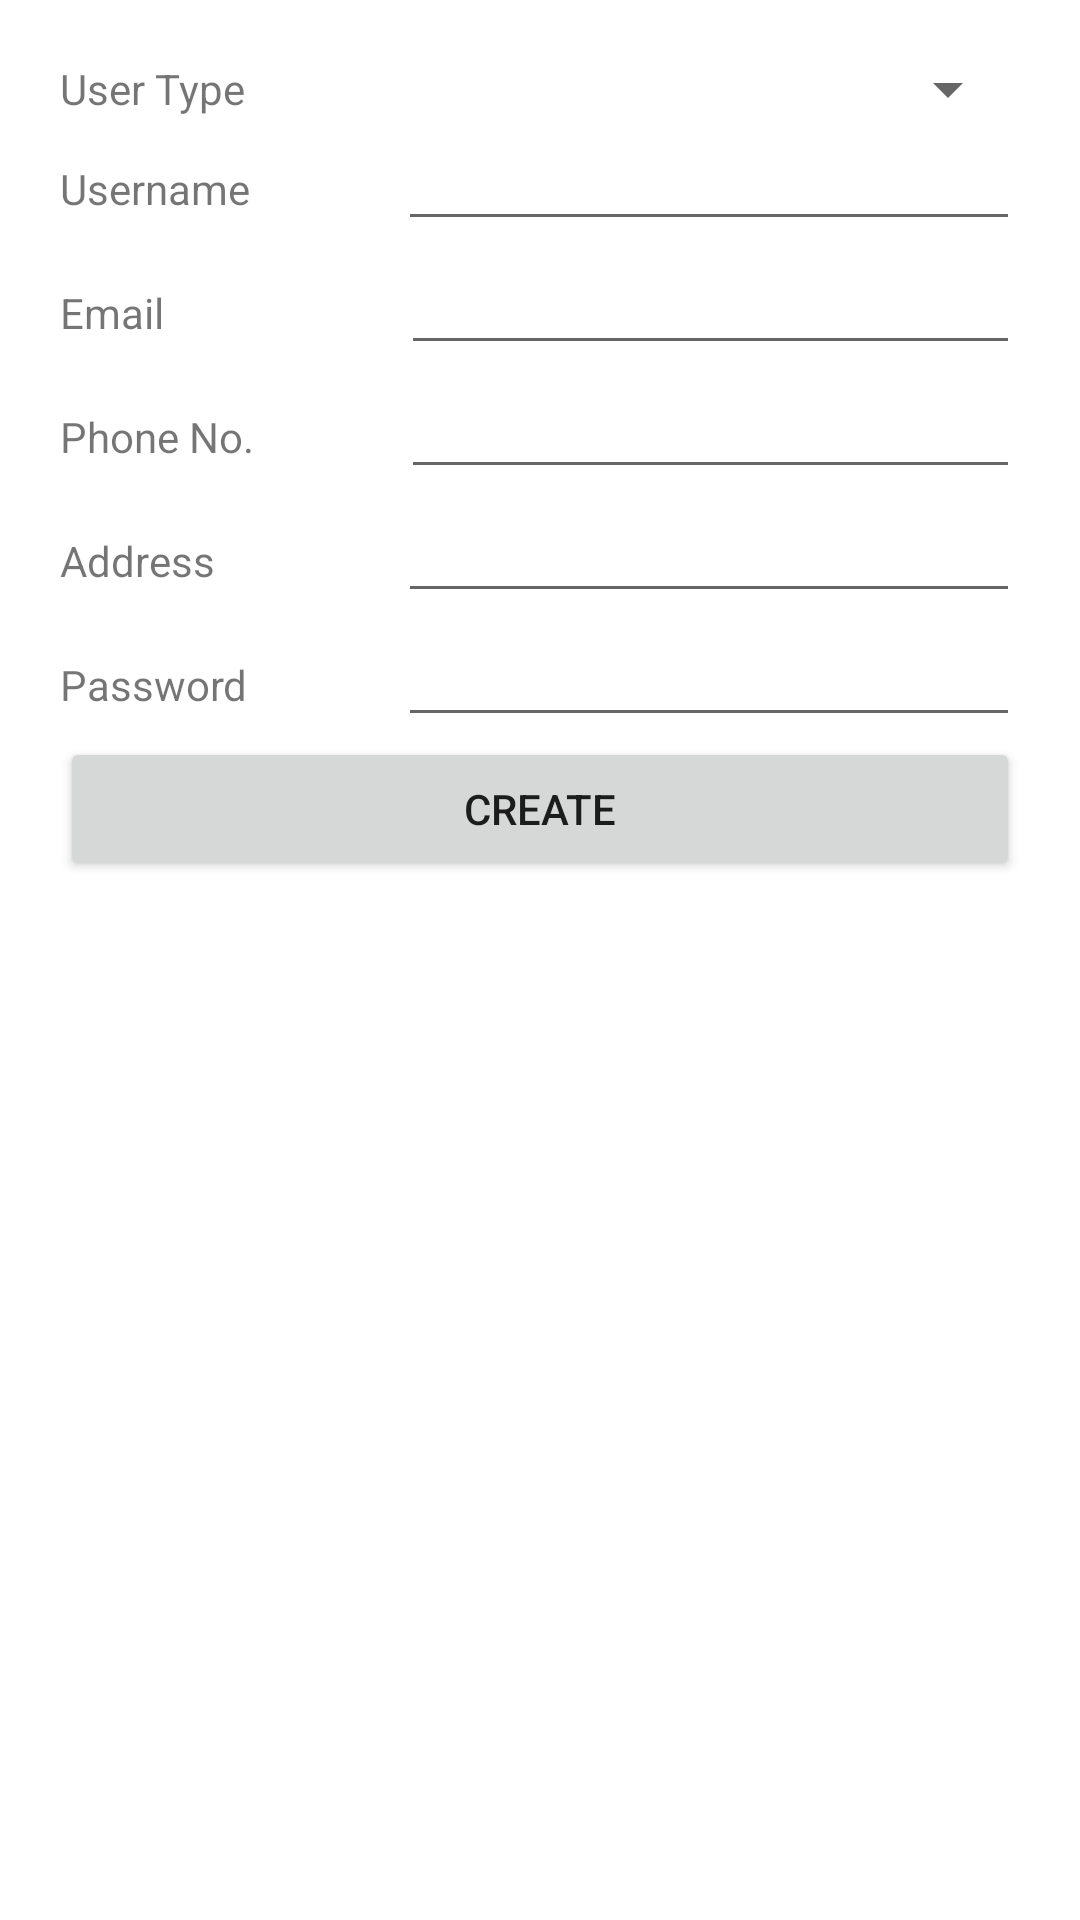

This screen was rendered from an Android layout file. Write that file and the resources it references.
<!-- AndroidManifest.xml: application theme Theme.LibraryDelivery -->
<!-- res/layout/activity_admin_user_create.xml -->
<?xml version="1.0" encoding="utf-8"?>
<androidx.constraintlayout.widget.ConstraintLayout xmlns:android="http://schemas.android.com/apk/res/android"
    xmlns:app="http://schemas.android.com/apk/res-auto"
    xmlns:tools="http://schemas.android.com/tools"
    android:layout_width="match_parent"
    android:layout_height="match_parent"
    tools:context=".AdminUserCreate">
    <LinearLayout
        android:layout_width="match_parent"
        android:layout_height="729dp"
        android:orientation="vertical"
        android:padding="20dp"
        android:textAlignment="center"
        tools:layout_editor_absoluteX="1dp"
        tools:layout_editor_absoluteY="1dp">

        <LinearLayout
            android:layout_width="match_parent"
            android:layout_height="wrap_content"
            android:orientation="horizontal">

            <TextView
                android:id="@+id/textView1"
                android:layout_width="275dp"
                android:layout_height="wrap_content"
                android:layout_weight="1"
                android:text="User Type" />

            <Spinner
                android:id="@+id/userTypeSpinner"
                android:layout_width="match_parent"
                android:layout_height="match_parent"
                android:layout_weight="1" />

        </LinearLayout>

        <LinearLayout
            android:layout_width="match_parent"
            android:layout_height="wrap_content"
            android:orientation="horizontal">

            <TextView
                android:id="@+id/textView2"
                android:layout_width="115dp"
                android:layout_height="wrap_content"
                android:layout_weight="1"
                android:text="Username" />

            <EditText
                android:id="@+id/usernameText"
                android:layout_width="wrap_content"
                android:layout_height="wrap_content"
                android:layout_weight="1"
                android:ems="10"
                android:inputType="textPersonName"
                android:text="" />
        </LinearLayout>

        <LinearLayout
            android:layout_width="match_parent"
            android:layout_height="wrap_content"
            android:orientation="horizontal">

            <TextView
                android:id="@+id/textView21"
                android:layout_width="117dp"
                android:layout_height="wrap_content"
                android:layout_weight="1"
                android:text="Email" />

            <EditText
                android:id="@+id/emailText"
                android:layout_width="wrap_content"
                android:layout_height="wrap_content"
                android:layout_weight="1"
                android:ems="10"
                android:inputType="textPersonName"
                android:text="" />
        </LinearLayout>

        <LinearLayout
            android:layout_width="match_parent"
            android:layout_height="wrap_content"
            android:orientation="horizontal">

            <TextView
                android:id="@+id/textView22"
                android:layout_width="117dp"
                android:layout_height="wrap_content"
                android:layout_weight="1"
                android:text="Phone No." />

            <EditText
                android:id="@+id/phoneText"
                android:layout_width="wrap_content"
                android:layout_height="wrap_content"
                android:layout_weight="1"
                android:ems="10"
                android:inputType="numberSigned" />

        </LinearLayout>

        <LinearLayout
            android:layout_width="match_parent"
            android:layout_height="wrap_content"
            android:orientation="horizontal">

            <TextView
                android:id="@+id/textView23"
                android:layout_width="115dp"
                android:layout_height="wrap_content"
                android:layout_weight="1"
                android:text="Address" />

            <EditText
                android:id="@+id/addressText"
                android:layout_width="wrap_content"
                android:layout_height="wrap_content"
                android:layout_weight="1"
                android:ems="10"
                android:inputType="textPersonName"
                android:text="" />
        </LinearLayout>

        <LinearLayout
            android:layout_width="match_parent"
            android:layout_height="wrap_content"
            android:orientation="horizontal">

            <TextView
                android:id="@+id/textView3"
                android:layout_width="115dp"
                android:layout_height="wrap_content"
                android:layout_weight="1"
                android:text="Password" />

            <EditText
                android:id="@+id/textPassword"
                android:layout_width="wrap_content"
                android:layout_height="wrap_content"
                android:layout_weight="1"
                android:ems="10"
                android:inputType="textPassword" />
        </LinearLayout>

        <Button
            android:id="@+id/button"
            android:layout_width="match_parent"
            android:layout_height="wrap_content"
            android:text="Create"
            android:onClick="create"/>

    </LinearLayout>

</androidx.constraintlayout.widget.ConstraintLayout>
<!-- resources referenced by this layout -->
<resources>
  <style name="Theme.LibraryDelivery" parent="Theme.MaterialComponents.DayNight.DarkActionBar">
          
          <item name="colorPrimary">@color/purple_500</item>
          <item name="colorPrimaryVariant">@color/purple_700</item>
          <item name="colorOnPrimary">@color/white</item>
          
          <item name="colorSecondary">@color/teal_200</item>
          <item name="colorSecondaryVariant">@color/teal_700</item>
          <item name="colorOnSecondary">@color/black</item>
          
          <item name="android:statusBarColor" tools:targetApi="l">?attr/colorPrimaryVariant</item>
          
      </style>
  <!-- not gathered from this repository: default colours our renderer supplied (Android Studio template values) -->
  <color name="purple_500">#FF6200EE</color>
  <color name="purple_700">#FF3700B3</color>
  <color name="teal_200">#FF03DAC5</color>
  <color name="teal_700">#FF018786</color>
  <color name="black">#FF000000</color>
  <color name="white">#FFFFFFFF</color>
</resources>
